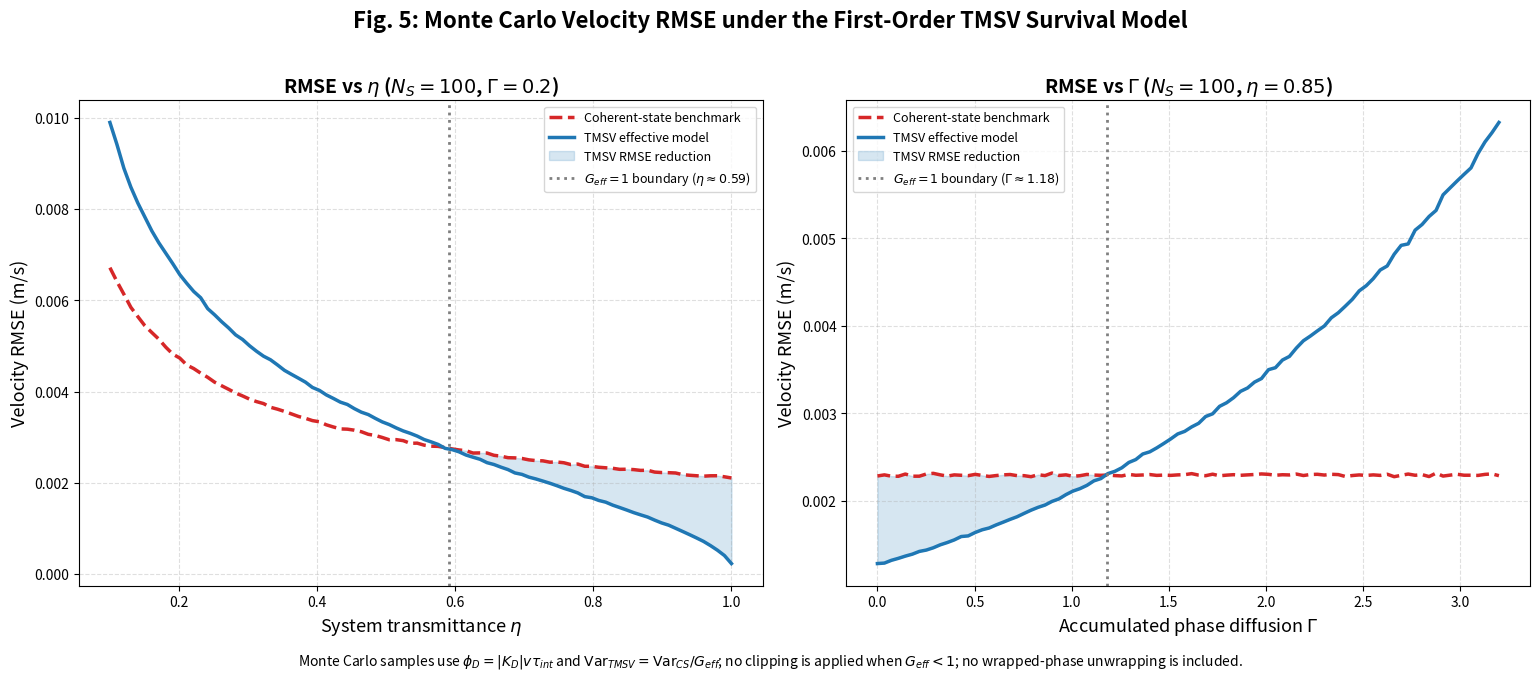

Recreate this plot in Python.
import numpy as np
import matplotlib.pyplot as plt


def doppler_vector_magnitude_backscatter(lambda_0=532e-9, n_index=1.000444):
    """
    Backscatter Doppler vector magnitude |K_D| in rad/m.

    k = 2*pi*n/lambda_0, |K_D| = 2k = 4*pi*n/lambda_0.
    With this convention, the accumulated Doppler phase is
        phi_D = |K_D| * v * tau_int,
    not 2*pi * |K_D| * v * tau_int.
    """
    return 4.0 * np.pi * n_index / lambda_0


def calculate_GQ_advantage(eta, N_S):
    """
    Pure-loss TMSV advantage ratio:
        G_Q = (N_S + 1) / [1 + 2(1 - eta)N_S].
    """
    eta = np.asarray(eta, dtype=float)
    N_S = np.asarray(N_S, dtype=float)
    if np.any((eta <= 0) | (eta > 1)):
        raise ValueError("eta must satisfy 0 < eta <= 1.")
    if np.any(N_S <= 0):
        raise ValueError("N_S must be positive.")
    return (N_S + 1.0) / (1.0 + 2.0 * (1.0 - eta) * N_S)


def calculate_Geff(eta, N_S, Gamma):
    """
    First-order effective advantage under phase diffusion:
        G_eff = G_Q * exp(-Gamma).

    This is a first-order survival-boundary proxy, not a full non-Gaussian QFI/QZZB calculation.
    """
    return calculate_GQ_advantage(eta, N_S) * np.exp(-Gamma)


def phase_variances(eta, N_S, Gamma, M=1):
    """
    Coherent-state and TMSV phase-estimation variances.

    Classical coherent-state benchmark:
        Var_CS = 1 / (4 M eta N_S)

    TMSV first-order effective model:
        Var_TMSV = Var_CS / G_eff

    If G_eff < 1, the TMSV protocol is worse than the coherent-state benchmark. We do NOT cap it at 1,
    because Fig. 5 should show the actual disappearance of the TMSV advantage.
    """
    var_cs = 1.0 / (4.0 * M * eta * N_S)
    g_eff = calculate_Geff(eta, N_S, Gamma)
    var_tmsv = var_cs / g_eff
    return var_cs, var_tmsv, g_eff


def analytic_velocity_rmse(lambda_0, tau_int, n_index, eta, N_S, Gamma, M=1):
    """
    Analytic velocity RMSE predicted by the phase variance model.
    """
    K_D = doppler_vector_magnitude_backscatter(lambda_0=lambda_0, n_index=n_index)
    var_cs, var_tmsv, g_eff = phase_variances(eta, N_S, Gamma, M=M)
    rmse_cs = np.sqrt(var_cs) / (tau_int * K_D)
    rmse_tmsv = np.sqrt(var_tmsv) / (tau_int * K_D)
    return rmse_cs, rmse_tmsv, g_eff


def monte_carlo_velocity_rmse(
    v0,
    lambda_0,
    tau_int,
    n_index,
    eta,
    N_S,
    Gamma,
    M=1,
    num_trials=30000,
    rng=None,
):
    """
    Monte Carlo sampling of velocity RMSE from Gaussian phase-estimation noise.

    The true Doppler phase is phi_0 = |K_D| * v0 * tau_int.
    The velocity estimator is v_hat = phi_hat / (|K_D| * tau_int).
    """
    if rng is None:
        rng = np.random.default_rng(42)

    K_D = doppler_vector_magnitude_backscatter(lambda_0=lambda_0, n_index=n_index)
    phi_0 = v0 * tau_int * K_D

    var_cs, var_tmsv, g_eff = phase_variances(eta, N_S, Gamma, M=M)

    phi_cs = rng.normal(loc=phi_0, scale=np.sqrt(var_cs), size=num_trials)
    phi_tmsv = rng.normal(loc=phi_0, scale=np.sqrt(var_tmsv), size=num_trials)

    v_cs = phi_cs / (tau_int * K_D)
    v_tmsv = phi_tmsv / (tau_int * K_D)

    rmse_cs = np.sqrt(np.mean((v_cs - v0) ** 2))
    rmse_tmsv = np.sqrt(np.mean((v_tmsv - v0) ** 2))
    return rmse_cs, rmse_tmsv, g_eff


def eta_boundary_for_Geff_one(N_S, Gamma):
    """
    Solve G_eff(eta, N_S, Gamma) = 1 for eta.
    If no valid boundary exists in (0,1], return np.nan.
    """
    target = np.exp(Gamma)
    denom_needed = (N_S + 1.0) / target
    eta = 1.0 - (denom_needed - 1.0) / (2.0 * N_S)
    if eta <= 0 or eta > 1:
        return np.nan
    return eta


def gamma_boundary_for_Geff_one(eta, N_S):
    """
    Solve G_eff(eta, N_S, Gamma) = 1 for Gamma.
        Gamma_max = ln(G_Q)
    Only meaningful when G_Q > 1.
    """
    gq = calculate_GQ_advantage(eta, N_S)
    return np.log(gq) if gq > 1 else np.nan


def run_unit_test():
    """Minimal checks for phase-to-velocity mapping and advantage boundary."""
    print("--- Unit test for Fig. 5 RMSE model ---")
    lambda_0 = 532e-9
    tau_int = 1e-6
    n_index = 1.000444
    eta = 0.85
    N_S = 100
    Gamma = 0.2
    M = 1

    rmse_cs, rmse_tmsv, g_eff = analytic_velocity_rmse(
        lambda_0, tau_int, n_index, eta, N_S, Gamma, M=M
    )
    print(f"G_eff(eta={eta}, N_S={N_S}, Gamma={Gamma}) = {g_eff:.4f}")
    print(f"Analytic CS RMSE   = {rmse_cs:.6e} m/s")
    print(f"Analytic TMSV RMSE = {rmse_tmsv:.6e} m/s")
    print(f"RMSE ratio CS/TMSV = {rmse_cs / rmse_tmsv:.4f} = sqrt(G_eff)")

    gamma_b = gamma_boundary_for_Geff_one(eta, N_S)
    eta_b = eta_boundary_for_Geff_one(N_S, Gamma)
    print(f"Gamma boundary at eta={eta}, N_S={N_S}: {gamma_b:.4f}")
    print(f"Eta boundary at Gamma={Gamma}, N_S={N_S}: {eta_b:.4f}")


def plot_fig5_monte_carlo_rmse(save_path=None):
    # Representative measurement parameters
    v0 = 15.0
    lambda_0 = 532e-9
    tau_int = 1e-6
    n_index = 1.000444
    N_S_base = 100
    Gamma_base = 0.2
    M = 1
    num_trials = 30000
    rng = np.random.default_rng(42)

    fig, (ax1, ax2) = plt.subplots(1, 2, figsize=(15.5, 6.3))

    # --- Panel A: RMSE vs transmittance eta ---
    eta_scan = np.linspace(0.1, 1.0, 90)
    rmse_cs_eta = []
    rmse_tmsv_eta = []
    g_eff_eta = []

    for eta in eta_scan:
        rcs, rtmsv, geff = monte_carlo_velocity_rmse(
            v0, lambda_0, tau_int, n_index, eta, N_S_base, Gamma_base,
            M=M, num_trials=num_trials, rng=rng
        )
        rmse_cs_eta.append(rcs)
        rmse_tmsv_eta.append(rtmsv)
        g_eff_eta.append(geff)

    rmse_cs_eta = np.asarray(rmse_cs_eta)
    rmse_tmsv_eta = np.asarray(rmse_tmsv_eta)
    g_eff_eta = np.asarray(g_eff_eta)

    eta_b = eta_boundary_for_Geff_one(N_S_base, Gamma_base)

    ax1.plot(eta_scan, rmse_cs_eta, color="#d62728", linestyle="--", lw=2.5,
             label="Coherent-state benchmark")
    ax1.plot(eta_scan, rmse_tmsv_eta, color="#1f77b4", linestyle="-", lw=2.5,
             label="TMSV effective model")
    ax1.fill_between(
        eta_scan,
        rmse_cs_eta,
        rmse_tmsv_eta,
        where=rmse_tmsv_eta < rmse_cs_eta,
        color="#1f77b4",
        alpha=0.18,
        label="TMSV RMSE reduction",
    )
    if not np.isnan(eta_b):
        ax1.axvline(eta_b, color="gray", linestyle=":", lw=2.0,
                    label=fr"$G_{{eff}}=1$ boundary ($\eta\approx{eta_b:.2f}$)")

    ax1.set_xlabel(r"System transmittance $\eta$", fontsize=13)
    ax1.set_ylabel(r"Velocity RMSE (m/s)", fontsize=13)
    ax1.set_title(fr"RMSE vs $\eta$ ($N_S={N_S_base}$, $\Gamma={Gamma_base}$)",
                  fontsize=14, fontweight="bold")
    ax1.grid(True, ls="--", alpha=0.4)
    ax1.legend(fontsize=9, loc="upper right")

    # --- Panel B: RMSE vs phase diffusion Gamma ---
    Gamma_scan = np.linspace(0.0, 3.2, 90)
    eta_fixed = 0.85
    rmse_cs_gam = []
    rmse_tmsv_gam = []
    g_eff_gam = []

    for Gamma in Gamma_scan:
        rcs, rtmsv, geff = monte_carlo_velocity_rmse(
            v0, lambda_0, tau_int, n_index, eta_fixed, N_S_base, Gamma,
            M=M, num_trials=num_trials, rng=rng
        )
        rmse_cs_gam.append(rcs)
        rmse_tmsv_gam.append(rtmsv)
        g_eff_gam.append(geff)

    rmse_cs_gam = np.asarray(rmse_cs_gam)
    rmse_tmsv_gam = np.asarray(rmse_tmsv_gam)
    g_eff_gam = np.asarray(g_eff_gam)

    gamma_b = gamma_boundary_for_Geff_one(eta_fixed, N_S_base)

    ax2.plot(Gamma_scan, rmse_cs_gam, color="#d62728", linestyle="--", lw=2.5,
             label="Coherent-state benchmark")
    ax2.plot(Gamma_scan, rmse_tmsv_gam, color="#1f77b4", linestyle="-", lw=2.5,
             label="TMSV effective model")
    ax2.fill_between(
        Gamma_scan,
        rmse_cs_gam,
        rmse_tmsv_gam,
        where=rmse_tmsv_gam < rmse_cs_gam,
        color="#1f77b4",
        alpha=0.18,
        label="TMSV RMSE reduction",
    )
    if not np.isnan(gamma_b):
        ax2.axvline(gamma_b, color="gray", linestyle=":", lw=2.0,
                    label=fr"$G_{{eff}}=1$ boundary ($\Gamma\approx{gamma_b:.2f}$)")

    ax2.set_xlabel(r"Accumulated phase diffusion $\Gamma$", fontsize=13)
    ax2.set_ylabel(r"Velocity RMSE (m/s)", fontsize=13)
    ax2.set_title(fr"RMSE vs $\Gamma$ ($N_S={N_S_base}$, $\eta={eta_fixed}$)",
                  fontsize=14, fontweight="bold")
    ax2.grid(True, ls="--", alpha=0.4)
    ax2.legend(fontsize=9, loc="upper left")

    fig.suptitle(
        "Fig. 5: Monte Carlo Velocity RMSE under the First-Order TMSV Survival Model",
        fontsize=16,
        fontweight="bold",
        y=1.02,
    )
    fig.text(
        0.5,
        -0.02,
        r"Monte Carlo samples use $\phi_D=|K_D|v\tau_{int}$ and "
        r"$\mathrm{Var}_{TMSV}=\mathrm{Var}_{CS}/G_{eff}$; "
        r"no clipping is applied when $G_{eff}<1$; no wrapped-phase unwrapping is included.",
        ha="center",
        fontsize=10,
    )

    plt.tight_layout()

    if save_path is not None:
        plt.savefig(save_path, dpi=300, bbox_inches="tight")
        print(f"Figure saved to: {save_path}")

    plt.show()


if __name__ == "__main__":
    run_unit_test()
    plot_fig5_monte_carlo_rmse(save_path="fig5_monte_carlo_velocity_rmse_v106.png")
